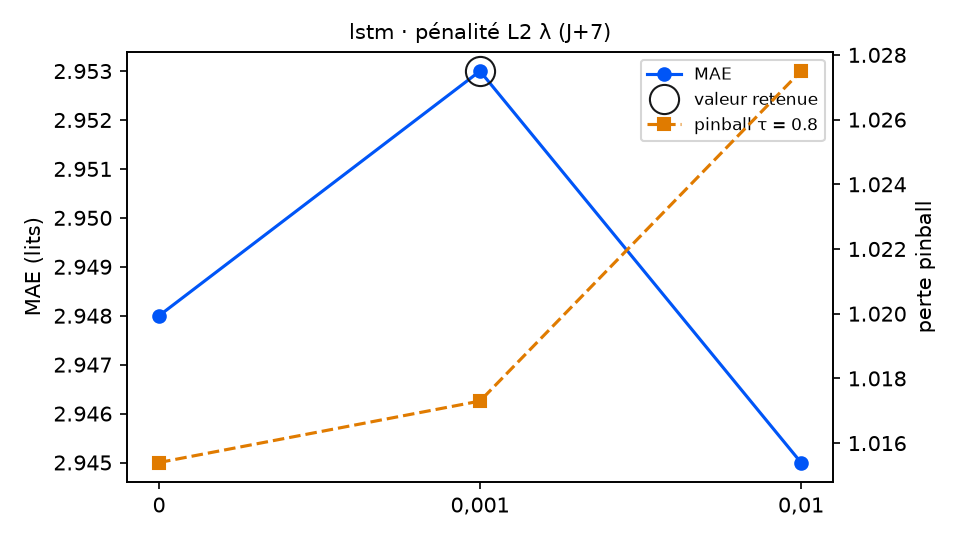

The table this chart was drawn from, first rows:
variante; MAE; RMSE; biais; pinball τ=0.8; couverture 90 %; temps (s); DM p (pinball τ=0.8); p Holm; DM p (MAE); vs choix retenu
lambda_ = 0; 2.948; 3.622; -0.139; 1.015; 85.9; 5.5; 0.7526; 1.0; 0.7846; équivalent
lambda_ = 0,001 (retenu); 2.953; 3.62; -0.15; 1.017; 85.3; 6.1; ; ; ; — choix retenu
lambda_ = 0,01; 2.945; 3.617; -0.139; 1.028; 81.9; 6.3; 0.6006; 1.0; 0.7402; équivalent
